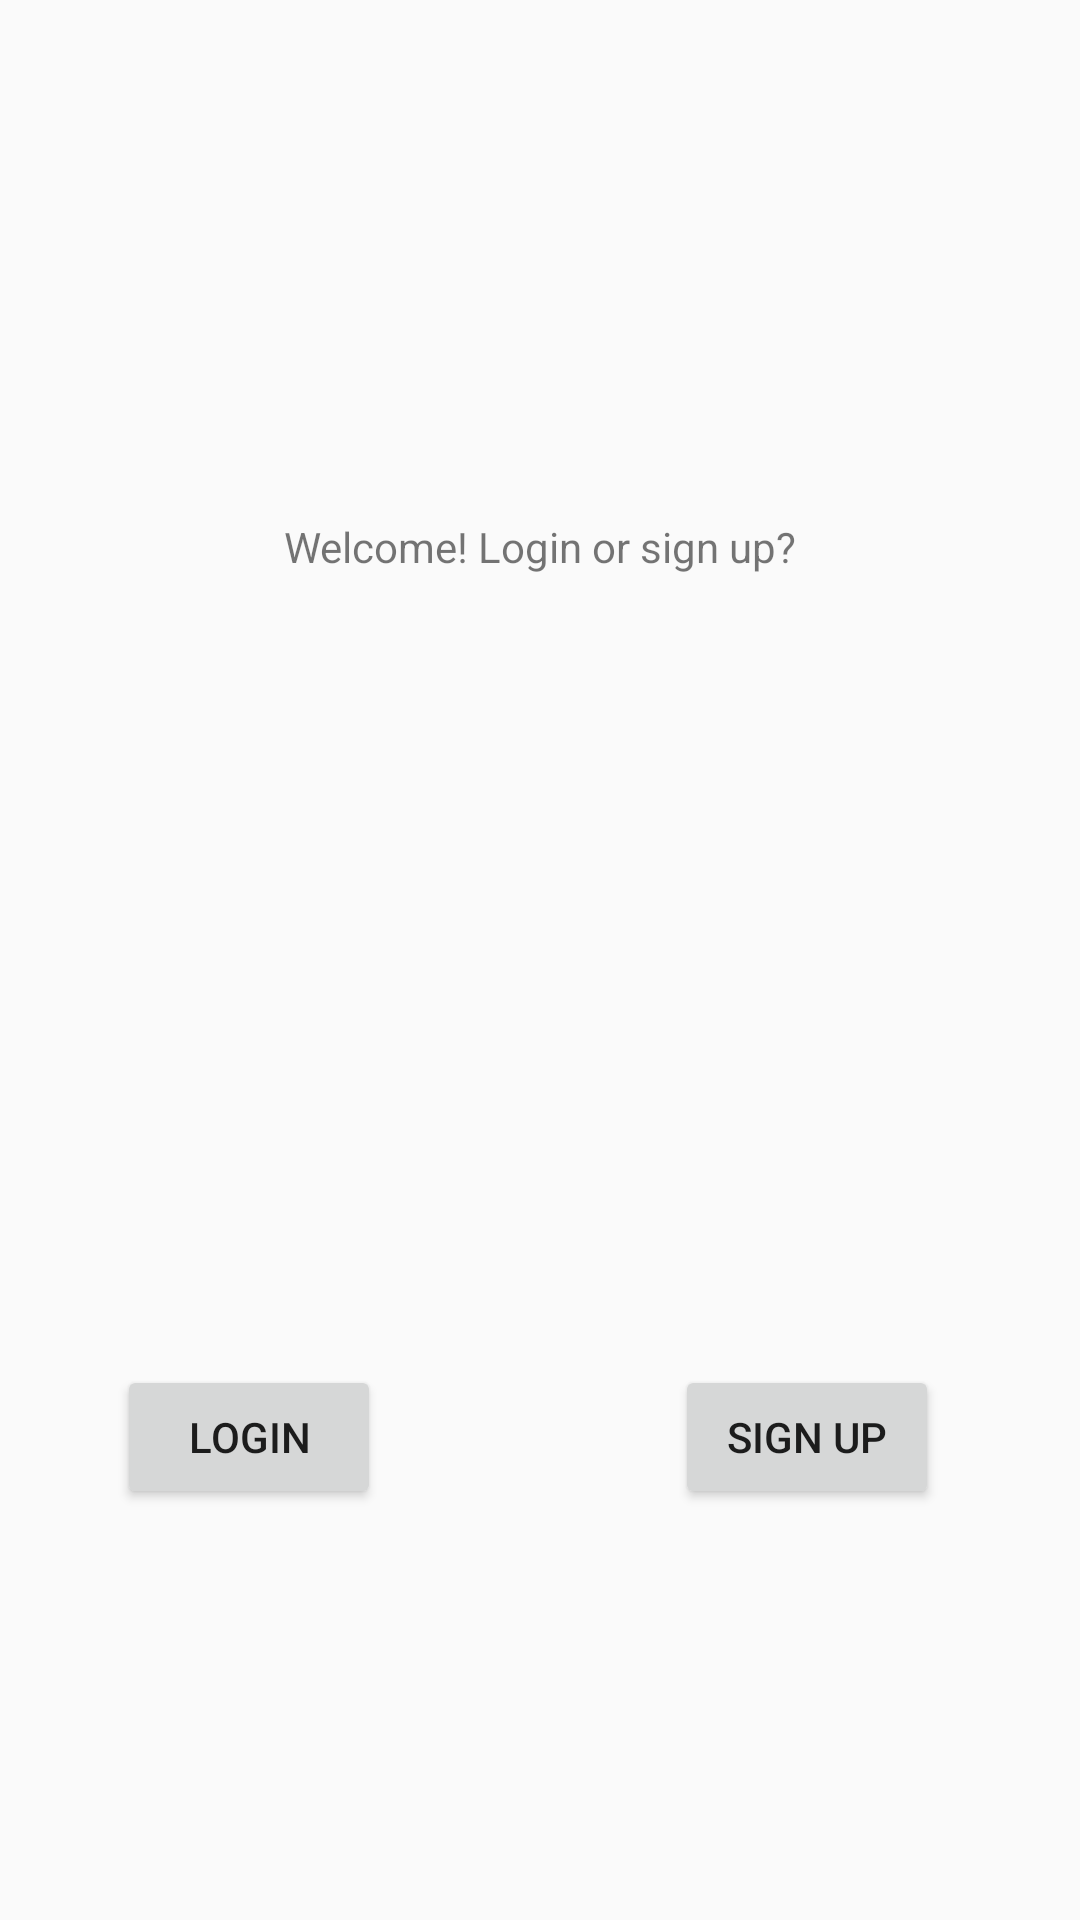

Android layout source for this screen:
<!-- AndroidManifest.xml: application theme AppTheme -->
<!-- res/layout/activity_landing_screen.xml -->
<?xml version="1.0" encoding="utf-8"?>
<android.support.constraint.ConstraintLayout xmlns:android=
    "http://schemas.android.com/apk/res/android"
    xmlns:app="http://schemas.android.com/apk/res-auto"
    xmlns:tools="http://schemas.android.com/tools"
    android:layout_width="match_parent"
    android:layout_height="match_parent"
    tools:context="com.a2340.shelterhelper.LandingScreen">

    <TextView
        android:id="@+id/textView2"
        android:layout_width="wrap_content"
        android:layout_height="wrap_content"
        android:text="Welcome! Login or sign up?"
        app:layout_constraintBottom_toBottomOf="parent"
        app:layout_constraintLeft_toLeftOf="parent"
        app:layout_constraintRight_toRightOf="parent"
        app:layout_constraintTop_toTopOf="parent"
        app:layout_constraintVertical_bias="0.278"
        tools:ignore="HardcodedText" />

    <Button
        android:id="@+id/btn_landing_register"
        android:layout_width="wrap_content"
        android:layout_height="wrap_content"
        android:layout_marginBottom="137dp"
        android:layout_marginEnd="47dp"
        android:text="Sign Up"
        app:layout_constraintBottom_toBottomOf="parent"
        app:layout_constraintEnd_toEndOf="parent"
        tools:ignore="HardcodedText" />

    <Button
        android:id="@+id/btn_landing_login"
        android:layout_width="wrap_content"
        android:layout_height="wrap_content"
        android:layout_marginStart="39dp"
        android:text="Login"
        app:layout_constraintBottom_toBottomOf="@+id/btn_landing_register"
        app:layout_constraintStart_toStartOf="parent"
        app:layout_constraintTop_toTopOf="@+id/btn_landing_register"
        tools:ignore="HardcodedText" />

</android.support.constraint.ConstraintLayout>
<!-- resources referenced by this layout -->
<resources>
  <style name="AppTheme" parent="Theme.AppCompat.Light.DarkActionBar">
          
          <item name="colorPrimary">@color/colorPrimary</item>
          <item name="colorPrimaryDark">@color/colorPrimaryDark</item>
          <item name="colorAccent">@color/colorAccent</item>
      </style>
  <!-- not gathered from this repository: default colours our renderer supplied (Android Studio template values) -->
  <color name="colorPrimary">#FF6200EE</color>
  <color name="colorPrimaryDark">#FF3700B3</color>
  <color name="colorAccent">#FF03DAC5</color>
</resources>
